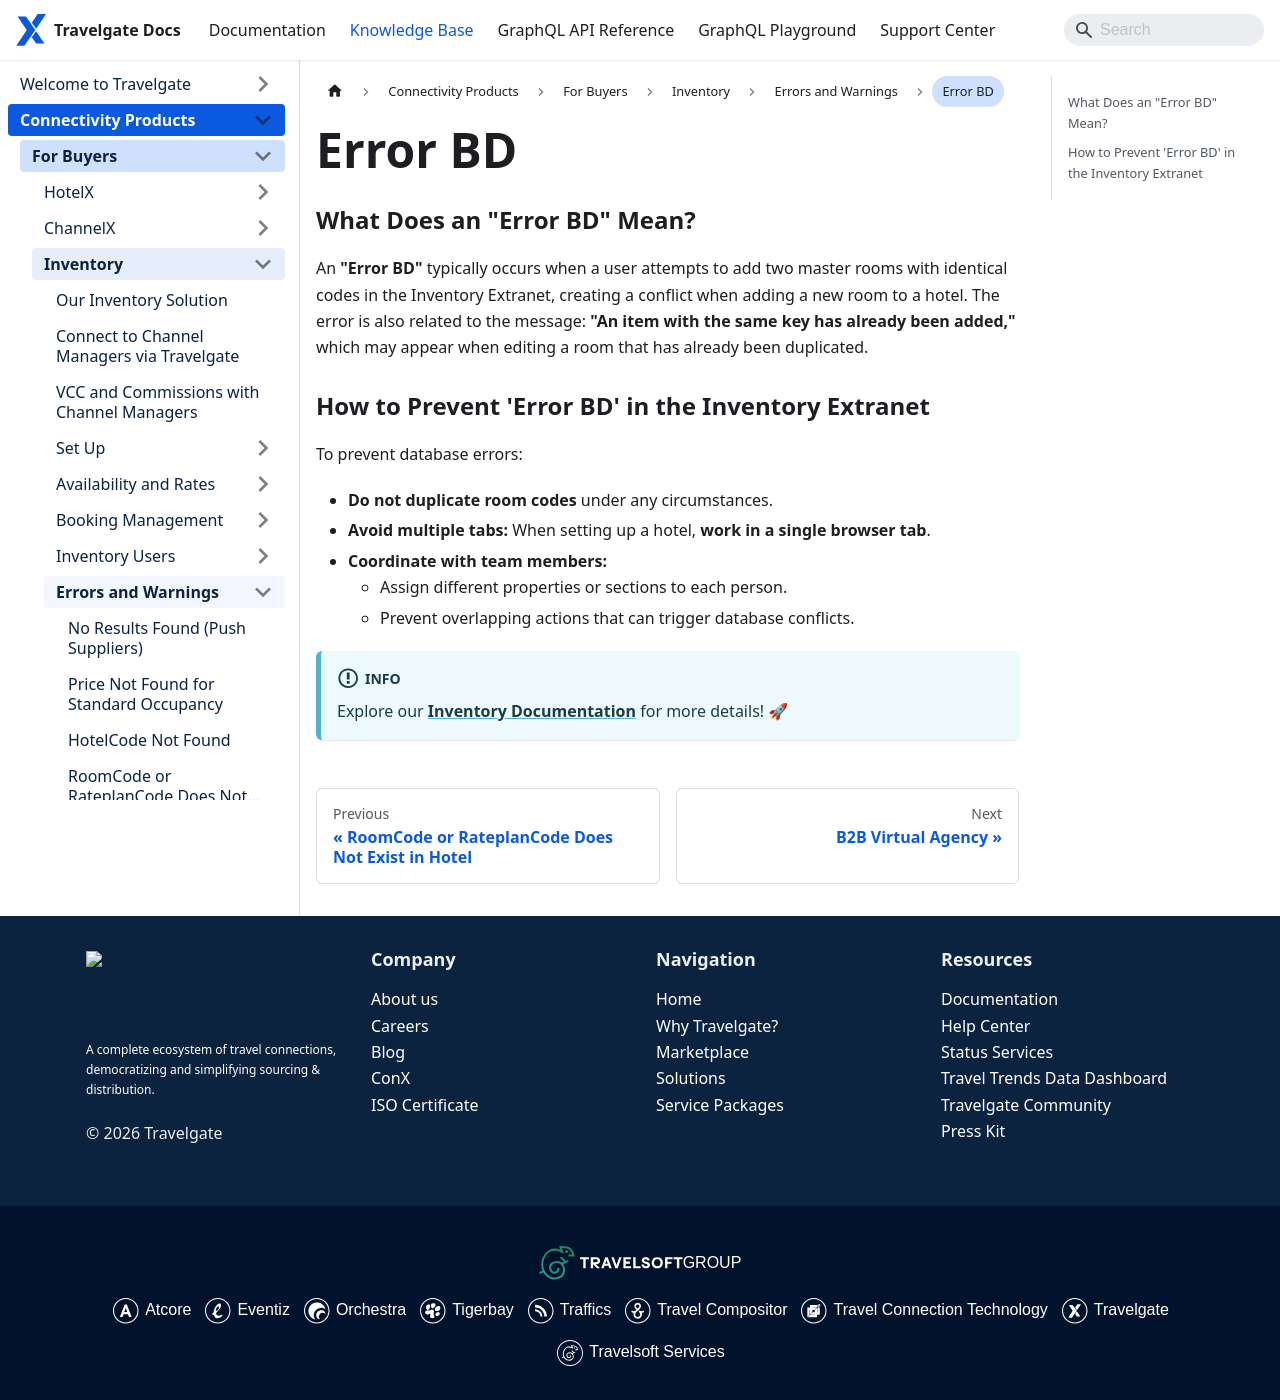

repository: Travelgate/documentation · page: kb/connectivity-products/for-buyers/inventory/errors-and-warnings/bd-error/index.html · generator: docusaurus

---
sidebar_position: 6
---

# Error BD

### What Does an "Error BD" Mean?

An **"Error BD"** typically occurs when a user attempts to add two master rooms with identical codes in the Inventory Extranet, creating a conflict when adding a new room to a hotel. The error is also related to the message: **"An item with the same key has already been added,"** which may appear when editing a room that has already been duplicated.

### How to Prevent 'Error BD' in the Inventory Extranet

To prevent database errors:
    - **Do not duplicate room codes** under any circumstances.
    - **Avoid multiple tabs:** When setting up a hotel, **work in a single browser tab**.
    - **Coordinate with team members:**
        - Assign different properties or sections to each person.
        - Prevent overlapping actions that can trigger database conflicts.

:::info
Explore our **[Inventory Documentation](/docs/apps/inventory/extranet/set-up/setup)** for more details! 🚀
:::
